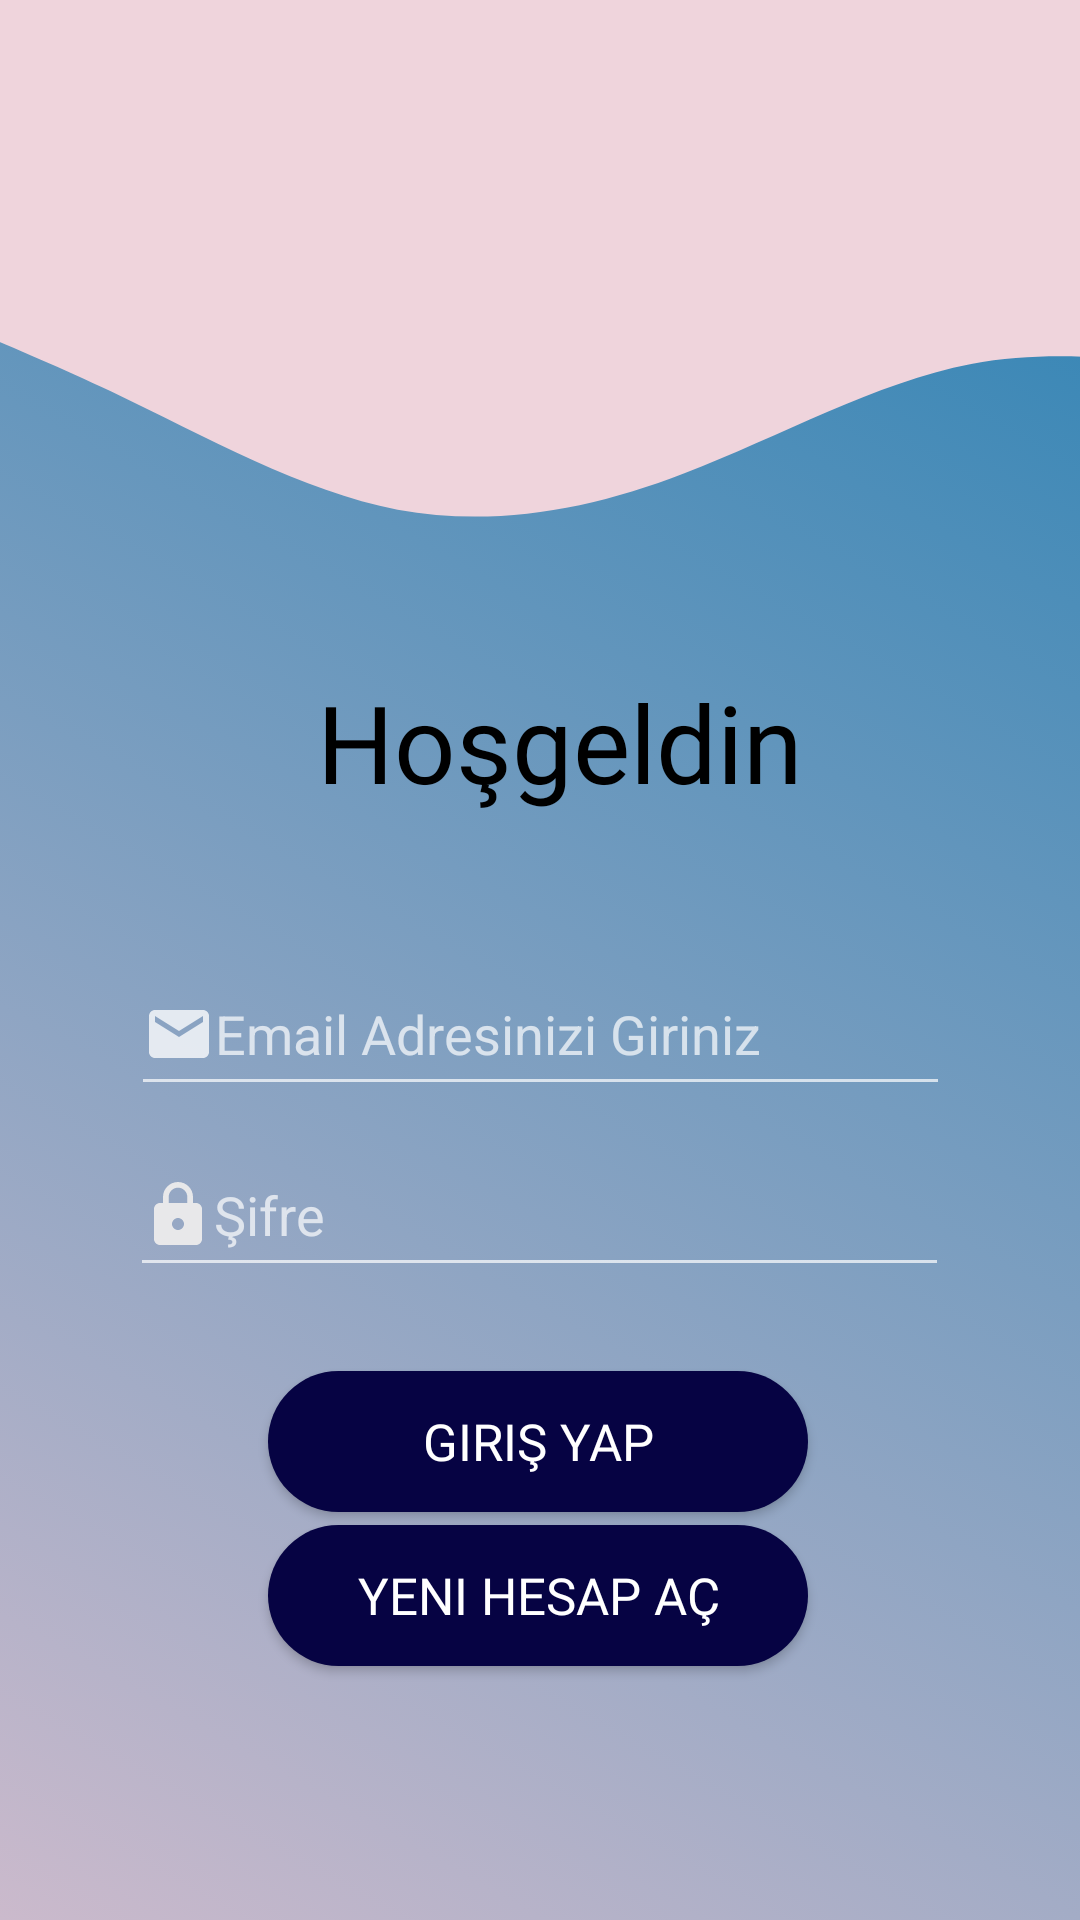

Here is an Android app screen rendered from its layout file. Give the layout XML and the strings, colors and styles it references.
<!-- AndroidManifest.xml: application theme Theme.AppCompat.NoActionBar -->
<!-- res/layout/login_activity.xml -->
<?xml version="1.0" encoding="utf-8"?>
<androidx.constraintlayout.widget.ConstraintLayout xmlns:android="http://schemas.android.com/apk/res/android"
    xmlns:app="http://schemas.android.com/apk/res-auto"
    xmlns:tools="http://schemas.android.com/tools"
    android:layout_width="match_parent"
    android:layout_height="match_parent"


    android:background="@drawable/gradient_color"
    android:clickable="true"
    android:theme="@style/Theme.AppCompat.NoActionBar">

    <ImageView
        android:id="@+id/imageView2"
        android:layout_width="478dp"
        android:layout_height="182dp"
        android:layout_marginBottom="352dp"
        android:background="@drawable/ic_wave"
        android:scaleType="centerCrop"
        app:layout_constraintBottom_toBottomOf="parent"
        app:layout_constraintEnd_toEndOf="parent"
        app:layout_constraintStart_toStartOf="parent"
        app:layout_constraintTop_toTopOf="parent"
        app:layout_constraintVertical_bias="0.0" />


    <TextView
        android:id="@+id/textView"
        android:layout_width="wrap_content"
        android:layout_height="wrap_content"
        android:fontFamily="@font/roboto"
        android:text="Hoşgeldin"
        android:textAlignment="center"
        android:textColor="#000000"
        android:textSize="36sp"
        app:layout_constraintBottom_toBottomOf="parent"
        app:layout_constraintEnd_toEndOf="parent"
        app:layout_constraintHorizontal_bias="0.534"
        app:layout_constraintStart_toStartOf="parent"
        app:layout_constraintTop_toBottomOf="@+id/imageView2"
        app:layout_constraintVertical_bias="0.1" />

    <EditText
        android:id="@+id/userMail"
        android:layout_width="273dp"
        android:layout_height="51dp"
        android:drawableLeft="@drawable/ic_baseline_email_24"
        android:hint="Email Adresinizi Giriniz"
        android:inputType="textEmailAddress"
        android:textColor="#FFF"
        app:layout_constraintBottom_toBottomOf="parent"
        app:layout_constraintEnd_toEndOf="parent"
        app:layout_constraintStart_toStartOf="parent"
        app:layout_constraintTop_toBottomOf="@+id/textView"
        app:layout_constraintVertical_bias="0.146" />

    <EditText
        android:id="@+id/userPassword"
        android:layout_width="273dp"
        android:layout_height="51dp"
        android:drawableLeft="@drawable/ic_baseline_lock_24"
        android:hint="Şifre"
        android:inputType="textPassword"
        app:layout_constraintBottom_toBottomOf="parent"
        app:layout_constraintEnd_toEndOf="parent"
        app:layout_constraintHorizontal_bias="0.497"
        app:layout_constraintStart_toStartOf="parent"
        app:layout_constraintTop_toBottomOf="@+id/userMail"
        app:layout_constraintVertical_bias="0.043" />


    <Button
        android:id="@+id/siginButton"
        android:layout_width="180dp"
        android:layout_height="47dp"
        android:layout_marginTop="28dp"
        android:background="@drawable/button_color"
        android:fontFamily="@font/roboto_medium"
        android:text="Giriş Yap"
        android:textAlignment="center"
        android:textSize="17sp"
        app:cornerRadius="15dp"
        app:layout_constraintEnd_toEndOf="parent"
        app:layout_constraintHorizontal_bias="0.497"
        app:layout_constraintStart_toStartOf="parent"
        app:layout_constraintTop_toBottomOf="@+id/userPassword" />

    <Button
        android:id="@+id/newaccountButton"
        android:layout_width="180dp"
        android:layout_height="47dp"
        android:background="@drawable/button_color"
        android:fontFamily="@font/roboto_medium"
        android:text="Yeni Hesap Aç"
        android:textAlignment="center"
        android:textSize="17sp"
        app:cornerRadius="15dp"
        app:layout_constraintBottom_toBottomOf="parent"
        app:layout_constraintEnd_toEndOf="parent"
        app:layout_constraintHorizontal_bias="0.497"
        app:layout_constraintStart_toStartOf="parent"
        app:layout_constraintTop_toBottomOf="@+id/siginButton"
        app:layout_constraintVertical_bias="0.047" />

</androidx.constraintlayout.widget.ConstraintLayout>
<!-- resources referenced by this layout -->
<resources>
  <!-- drawable button_color (drawable) -->
  <?xml version="1.0" encoding="UTF-8"?>
  <shape xmlns:android="http://schemas.android.com/apk/res/android">
      <solid android:color="#060343"/>
  
      
    <corners android:radius="1500dp"/>
  </shape>
  <!-- drawable gradient_color (drawable) -->
  <?xml version="1.0" encoding="UTF-8"?>
  <selector xmlns:android="http://schemas.android.com/apk/res/android">
      <item>
          <shape>
              <gradient
                  android:startColor="#CBBACC"
                  android:endColor="#2580B3"
                  android:angle="45"
  
                  />
          </shape>
  
      </item>
  </selector>
  <!-- drawable ic_baseline_email_24 (drawable) -->
  <vector android:alpha="0.78" android:height="24dp"
      android:viewportHeight="24" android:viewportWidth="24"
      android:width="24dp" xmlns:android="http://schemas.android.com/apk/res/android">
      <path android:fillColor="@android:color/white" android:pathData="M20,4L4,4c-1.1,0 -1.99,0.9 -1.99,2L2,18c0,1.1 0.9,2 2,2h16c1.1,0 2,-0.9 2,-2L22,6c0,-1.1 -0.9,-2 -2,-2zM20,8l-8,5 -8,-5L4,6l8,5 8,-5v2z"/>
  </vector>
  <!-- drawable ic_baseline_lock_24 (drawable) -->
  <vector android:alpha="0.78" android:height="24dp"
      android:tint="#FFFAF5" android:viewportHeight="24"
      android:viewportWidth="24" android:width="24dp" xmlns:android="http://schemas.android.com/apk/res/android">
      <path android:fillColor="@android:color/white" android:pathData="M18,8h-1L17,6c0,-2.76 -2.24,-5 -5,-5S7,3.24 7,6v2L6,8c-1.1,0 -2,0.9 -2,2v10c0,1.1 0.9,2 2,2h12c1.1,0 2,-0.9 2,-2L20,10c0,-1.1 -0.9,-2 -2,-2zM12,17c-1.1,0 -2,-0.9 -2,-2s0.9,-2 2,-2 2,0.9 2,2 -0.9,2 -2,2zM15.1,8L8.9,8L8.9,6c0,-1.71 1.39,-3.1 3.1,-3.1 1.71,0 3.1,1.39 3.1,3.1v2z"/>
  </vector>
  <!-- drawable ic_wave (drawable) -->
  <vector xmlns:android="http://schemas.android.com/apk/res/android"
      android:width="1440dp"
      android:height="320dp"
      android:viewportWidth="1440"
      android:viewportHeight="320">
    <path
        android:pathData="M0,160L48,170.7C96,181 192,203 288,229.3C384,256 480,288 576,298.7C672,309 768,299 864,277.3C960,256 1056,224 1152,213.3C1248,203 1344,213 1392,218.7L1440,224L1440,0L1392,0C1344,0 1248,0 1152,0C1056,0 960,0 864,0C768,0 672,0 576,0C480,0 384,0 288,0C192,0 96,0 48,0L0,0Z"
        android:fillColor="#EFD4DC"/>
  </vector>
</resources>
